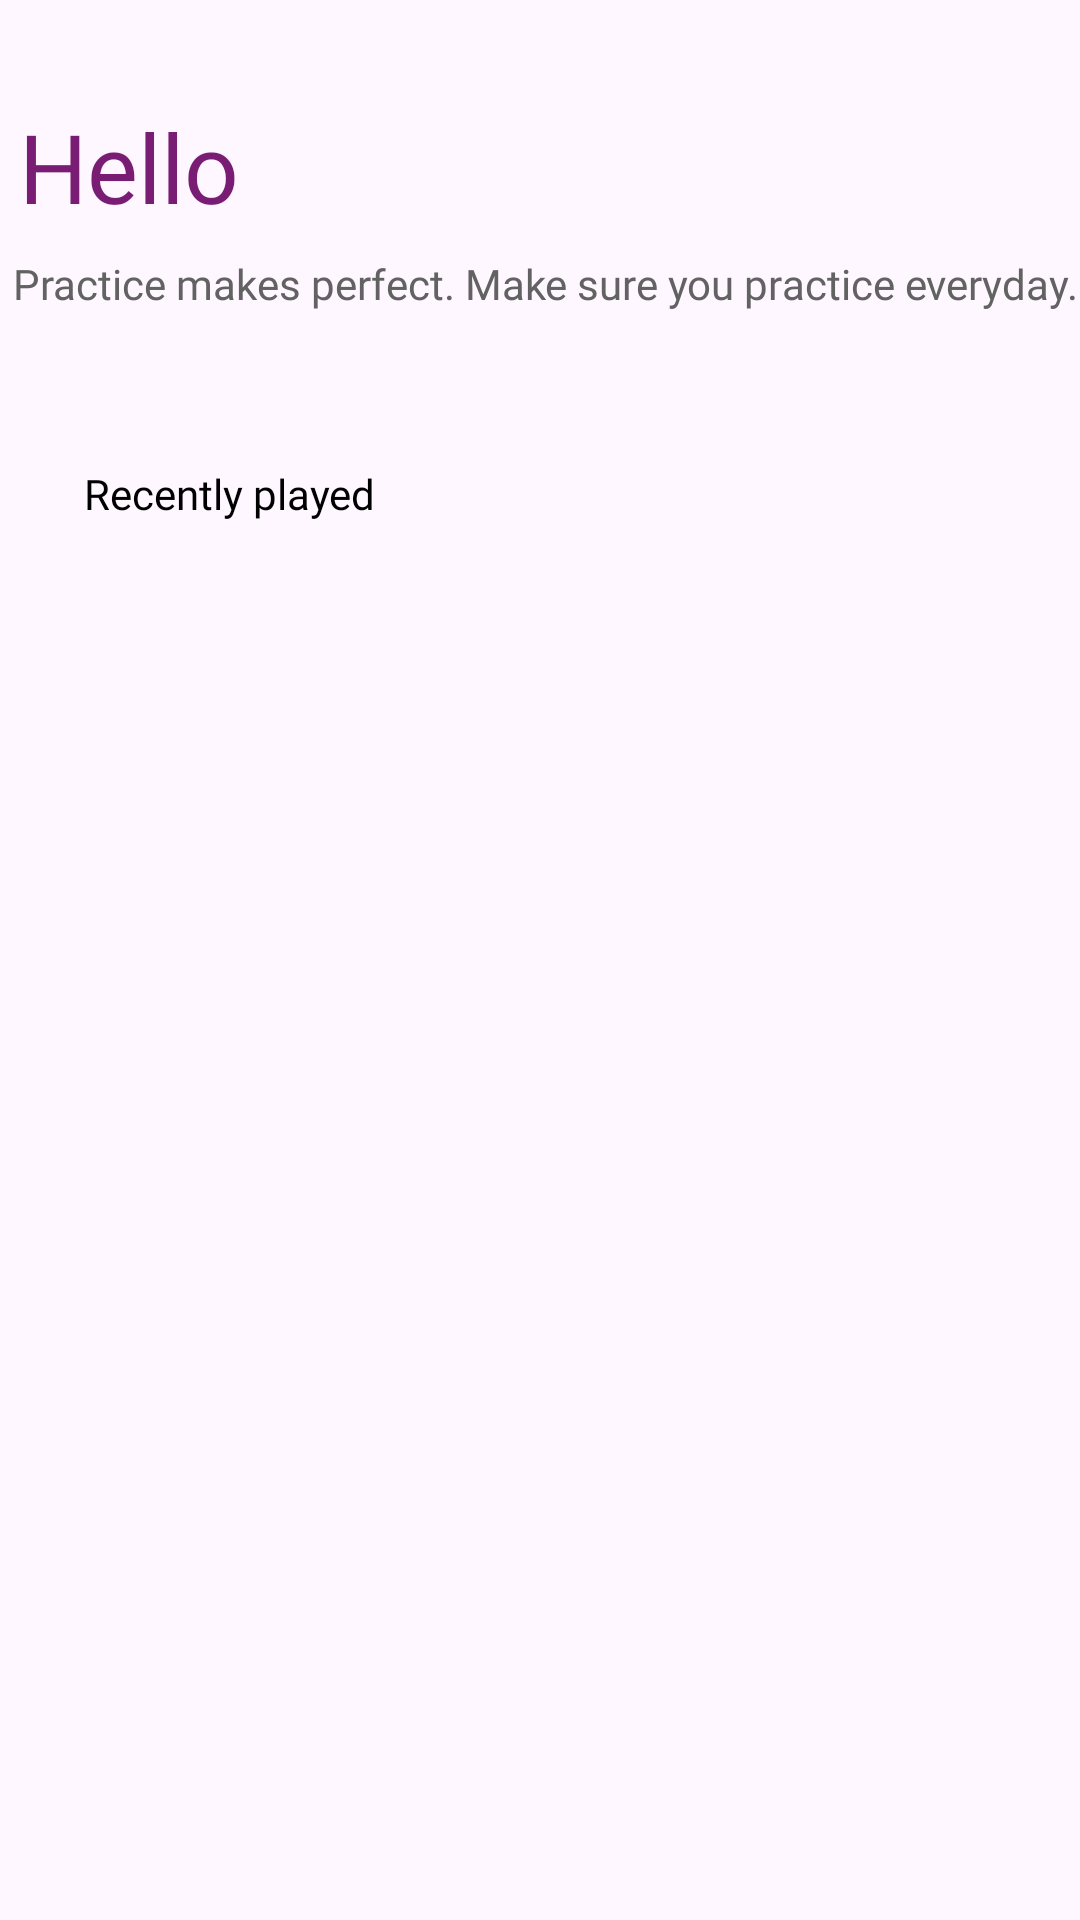

Reconstruct the res/layout file that produces this screen, plus the resources it refers to.
<!-- AndroidManifest.xml: application theme Theme.Light -->
<!-- res/layout/fragment_home_2.xml -->
<?xml version="1.0" encoding="utf-8"?>
<androidx.constraintlayout.widget.ConstraintLayout xmlns:android="http://schemas.android.com/apk/res/android"
    xmlns:app="http://schemas.android.com/apk/res-auto"
    xmlns:tools="http://schemas.android.com/tools"
    android:layout_width="match_parent"
    android:layout_height="match_parent">

    <RelativeLayout
        android:id="@+id/Header"
        android:layout_width="376dp"
        android:layout_height="115dp"
        android:layout_marginStart="28dp"
        android:layout_marginTop="24dp"
        android:layout_marginEnd="20dp"
        app:layout_constraintEnd_toEndOf="parent"
        app:layout_constraintStart_toStartOf="parent"
        app:layout_constraintTop_toTopOf="parent">

        <TextView
            android:id="@+id/Header_h1"
            android:layout_width="0dp"
            android:layout_height="45dp"
            android:layout_alignParentStart="true"
            android:layout_alignParentTop="true"
            android:layout_alignParentEnd="true"
            android:layout_marginStart="8dp"
            android:layout_marginTop="8dp"
            android:layout_marginEnd="8dp"
            android:fontFamily="@font/poppins_bold"
            android:padding="2dp"
            android:text="Hello"
            android:textColor="@color/purpleN1"
            android:textSize="32sp"
            android:lineHeight="37dp"
            app:layout_constraintStart_toStartOf="parent"
            app:layout_constraintTop_toTopOf="parent" />

        <TextView
            android:id="@+id/Header_h2"
            android:layout_width="wrap_content"
            android:layout_height="41dp"
            android:layout_below="@+id/Header_h1"
            android:layout_alignParentStart="true"
            android:layout_alignParentEnd="true"
            android:layout_alignParentBottom="true"
            android:layout_marginStart="8dp"
            android:layout_marginTop="8dp"
            android:layout_marginEnd="8dp"
            android:layout_marginBottom="8dp"
            android:fontFamily="@font/poppins_regular"
            android:text="Practice makes perfect. Make sure you practice everyday."
            android:textColor="@color/grey6"
            android:textSize="14sp"
            app:layout_constraintEnd_toEndOf="parent"
            app:layout_constraintHorizontal_bias="0.4"
            app:layout_constraintStart_toStartOf="parent"
            tools:layout_editor_absoluteY="84dp" />
    </RelativeLayout>



    <RelativeLayout
        android:id="@+id/recent_box"
        android:layout_width="377dp"
        android:layout_height="0dp"
        android:layout_marginStart="20dp"
        android:layout_marginTop="16dp"
        android:layout_marginEnd="20dp"
        app:layout_constraintBottom_toBottomOf="parent"
        app:layout_constraintEnd_toEndOf="parent"
        app:layout_constraintHorizontal_bias="0.0"
        app:layout_constraintStart_toStartOf="parent"
        app:layout_constraintTop_toBottomOf="@+id/Header">

        <TextView
            android:id="@+id/recent_txt"
            android:layout_width="264dp"
            android:layout_height="24dp"
            android:layout_alignParentStart="true"
            android:layout_alignParentEnd="true"
            android:layout_marginStart="8dp"
            android:layout_marginEnd="8dp"
            android:fontFamily="@font/poppins_medium"
            android:text="Recently played"
            android:textColor="@color/black"
            android:textSize="14sp" />

            <androidx.recyclerview.widget.RecyclerView
                android:id="@+id/recent_recyclerView"
                android:layout_width="match_parent"
                android:layout_height="match_parent"
                android:layout_below="@+id/recent_txt"
                android:layout_alignParentStart="true"
                android:layout_alignParentEnd="true"

                android:padding="8dp" />

    </RelativeLayout>




</androidx.constraintlayout.widget.ConstraintLayout>
<!-- resources referenced by this layout -->
<resources>
  <color name="black">#000000</color>
  <color name="grey6">#626262</color>
  <color name="purpleN1">#791D74</color>
  <style name="Theme.Light" parent="Base.Theme.Light" />
  <style name="Base.Theme.Light" parent="Theme.Material3.DayNight.NoActionBar">
  
      </style>
</resources>
